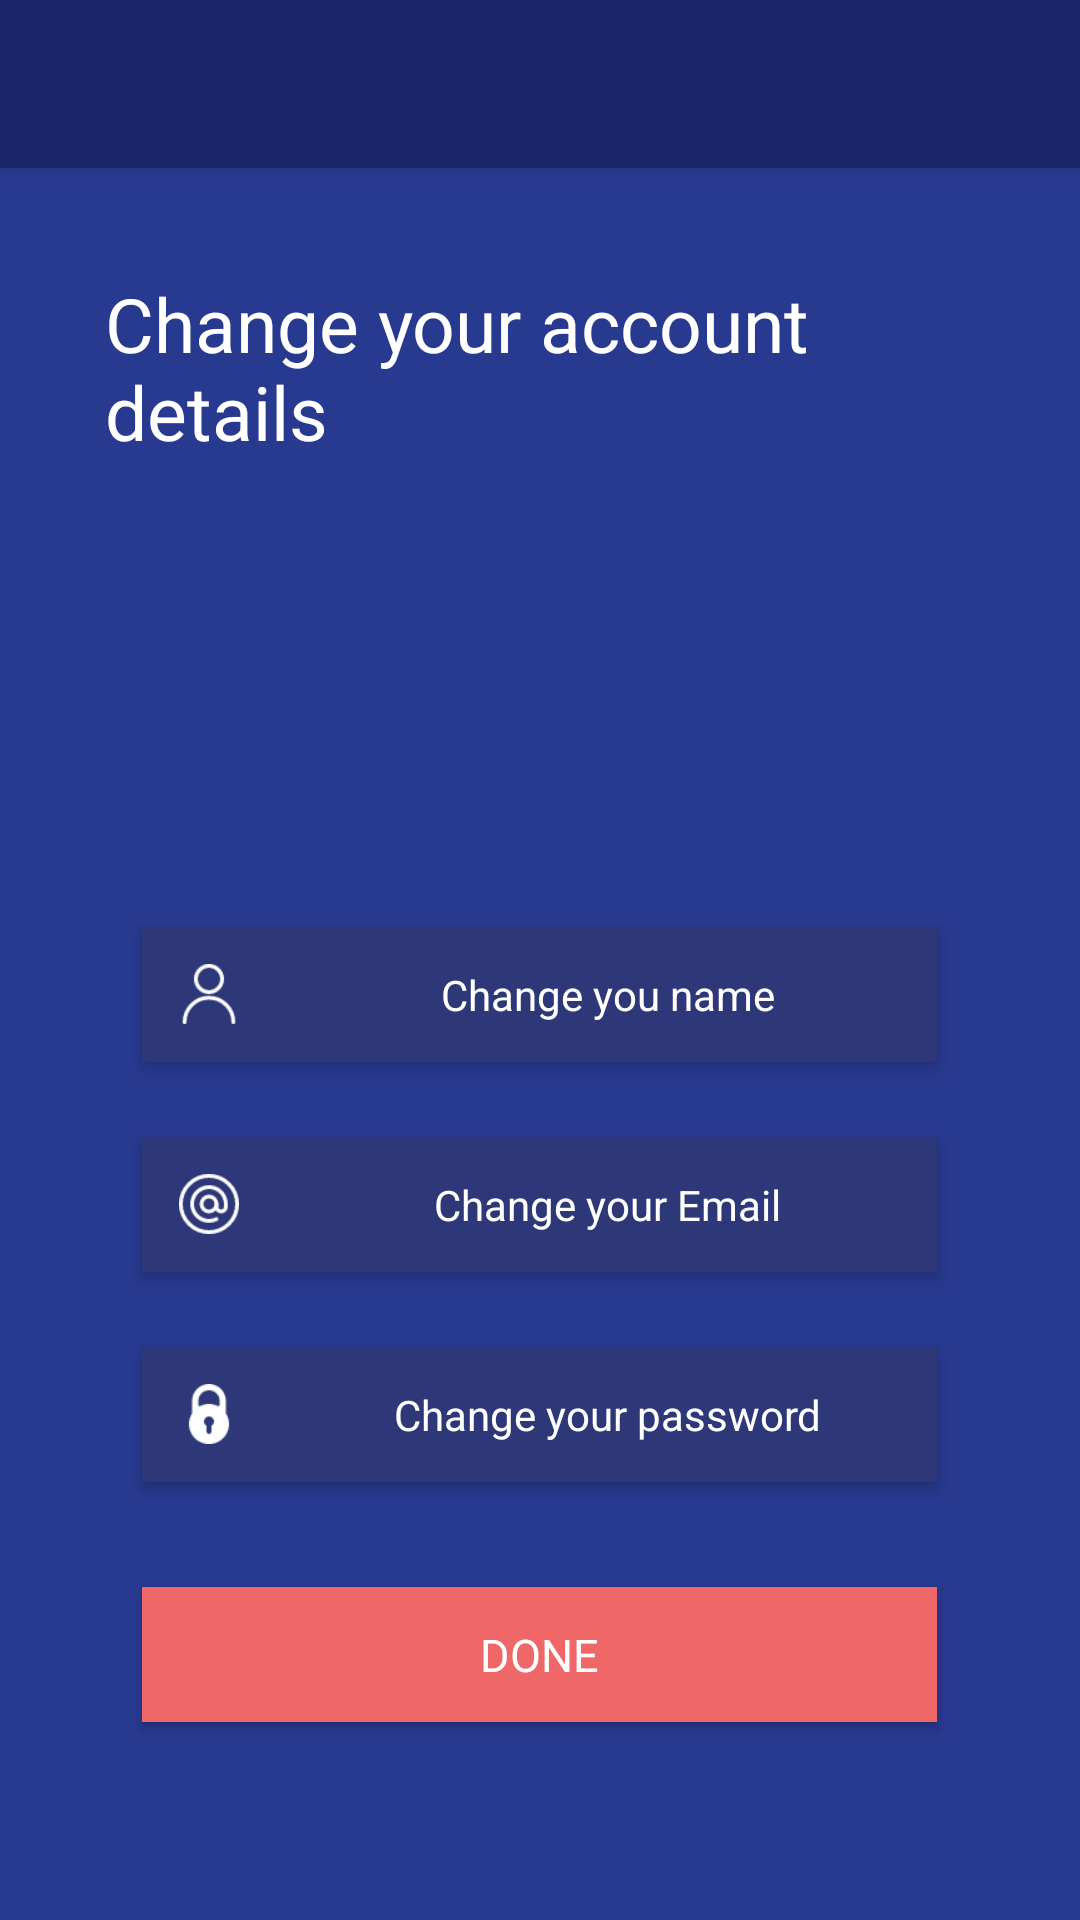

Layout XML and referenced resources for this Android screen:
<!-- AndroidManifest.xml: application theme AppTheme -->
<!-- res/layout/activity_account_details.xml -->
<?xml version="1.0" encoding="utf-8"?>
<LinearLayout xmlns:android="http://schemas.android.com/apk/res/android"
    xmlns:app="http://schemas.android.com/apk/res-auto"
    xmlns:tools="http://schemas.android.com/tools"
    android:layout_width="match_parent"
    android:layout_height="match_parent"
    tools:context=".AccountDetailsActivity"
    android:orientation="vertical"
    android:background="@color/backgroundColor">
    <include layout="@layout/toolbar"
        android:id="@+id/toolbar_accountDetails"
        />
    <TextView
        android:layout_width="wrap_content"
        android:layout_height="wrap_content"
        android:textStyle="bold"
        android:text="Change your account details"
        android:textSize="25sp"
        android:textColor="@color/white"
        android:fontFamily="sans-serif-thin"
        android:layout_gravity="center"
        android:layout_margin="35dp"/>
    <ImageView
        android:layout_width="90dp"
        android:layout_height="90dp"
        android:background="@drawable/userdetails"
        android:layout_gravity="center"
        android:layout_margin="10dp"
        />
    <LinearLayout
        android:layout_width="wrap_content"
        android:layout_height="wrap_content"
        android:orientation="horizontal"
        android:layout_gravity="center"
        android:background="@color/etColor"
        android:layout_marginTop="10dp"
        android:id="@+id/llChangeName_AccountDetails"
        android:elevation="3dp">

        <RelativeLayout
            android:layout_width="45dp"
            android:layout_height="45dp"
            android:layout_gravity="center"
            >

            <ImageView
                android:layout_width="20dp"
                android:layout_height="20dp"
                android:background="@drawable/user"
                android:layout_centerInParent="true"
                />
        </RelativeLayout>
        <TextView
            android:layout_width="220dp"
            android:layout_height="45dp"
            android:background="@color/etColor"
            android:textSize="14sp"
            android:text="Change you name"
            android:layout_gravity="center"
            android:gravity="center"
            android:textColor="@color/white"/>


    </LinearLayout>

    <LinearLayout
        android:layout_width="wrap_content"
        android:layout_height="wrap_content"
        android:orientation="horizontal"
        android:layout_gravity="center"
        android:background="@color/etColor"
        android:layout_marginTop="25dp"
        android:id="@+id/llChangeEmail_AccountDetails"
        android:elevation="3dp">

        <RelativeLayout
            android:layout_width="45dp"
            android:layout_height="45dp"
            android:layout_gravity="center"
            >

            <ImageView
                android:layout_width="20dp"
                android:layout_height="20dp"
                android:background="@drawable/mail"
                android:layout_centerInParent="true"
                />
        </RelativeLayout>
        <TextView
            android:layout_width="220dp"
            android:layout_height="45dp"
            android:background="@color/etColor"
            android:textSize="14sp"
            android:textColor="@color/white"
            android:text="Change your Email"
            android:gravity="center"/>


    </LinearLayout>
    <LinearLayout
        android:layout_width="wrap_content"
        android:layout_height="wrap_content"
        android:orientation="horizontal"
        android:layout_gravity="center"
        android:background="@color/etColor"
        android:layout_marginTop="25dp"
        android:id="@+id/llChangePassword_AccountDetails"
        android:elevation="3dp">

        <RelativeLayout
            android:layout_width="45dp"
            android:layout_height="45dp"
            android:layout_gravity="center"

            >

            <ImageView
                android:layout_width="20dp"
                android:layout_height="20dp"
                android:background="@drawable/lock"
                android:layout_centerInParent="true"
                />
        </RelativeLayout>
        <TextView
            android:layout_width="220dp"
            android:layout_height="45dp"
            android:background="@color/etColor"
            android:text="Change your password"
            android:gravity="center"
            android:textSize="14sp"
            android:textColor="@color/white"
           />


    </LinearLayout>

    <Button
        android:layout_width="265dp"
        android:layout_height="45dp"
        android:text="done"
        android:textColor="#fff"
        android:background="@color/buttonColor"
        android:layout_marginTop="35dp"
        android:layout_gravity="center"
        android:textSize="15sp"
        android:fontFamily="sans-serif-thin"
        android:textStyle="bold"
        android:id="@+id/btnConfirm_AccountDetails"
        android:elevation="3dp"/>

</LinearLayout>
<!-- res/layout/toolbar.xml (included above) -->
<?xml version="1.0" encoding="utf-8"?>
<androidx.appcompat.widget.Toolbar xmlns:android="http://schemas.android.com/apk/res/android"
    android:layout_width="match_parent"
    android:layout_height="wrap_content"
    android:background="@color/toolbarColor"
    android:elevation="2dp"
    android:theme="@style/toolbar_style">

</androidx.appcompat.widget.Toolbar>
<!-- resources referenced by this layout -->
<resources>
  <color name="backgroundColor">#283990</color>
  <color name="buttonColor">#F06767</color>
  <color name="etColor">#2E3879</color>
  <color name="toolbarColor">#1A2668</color>
  <color name="white">#fff</color>
  <!-- drawable lock: png bitmap (drawable-nodpi, 724 bytes) -->
  <!-- drawable mail: png bitmap (drawable-nodpi, 1191 bytes) -->
  <!-- drawable user: png bitmap (drawable-nodpi, 775 bytes) -->
  <style name="toolbar_style">
          <item name="android:background">@color/toolbarColor</item>
          <item name="theme">@style/ThemeOverlay.AppCompat.ActionBar</item>
          <item name="android:textColorPrimary">@android:color/white</item>
          <item name="android:textColorSecondary">@android:color/white</item>
          <item name="actionMenuTextColor">@color/black</item>
          <item name="popupTheme">@style/ThemeOverlay.AppCompat</item>
      </style>
  <style name="AppTheme" parent="Theme.AppCompat.Light.NoActionBar">
          
          <item name="colorPrimary">@color/colorPrimary</item>
          <item name="colorPrimaryDark">@color/colorPrimaryDark</item>
          <item name="colorAccent">@color/colorAccent</item>
      </style>
  <color name="black">#000000</color>
  <color name="colorPrimary">#008577</color>
  <color name="colorPrimaryDark">#00574B</color>
  <color name="colorAccent">#D81B60</color>
</resources>
